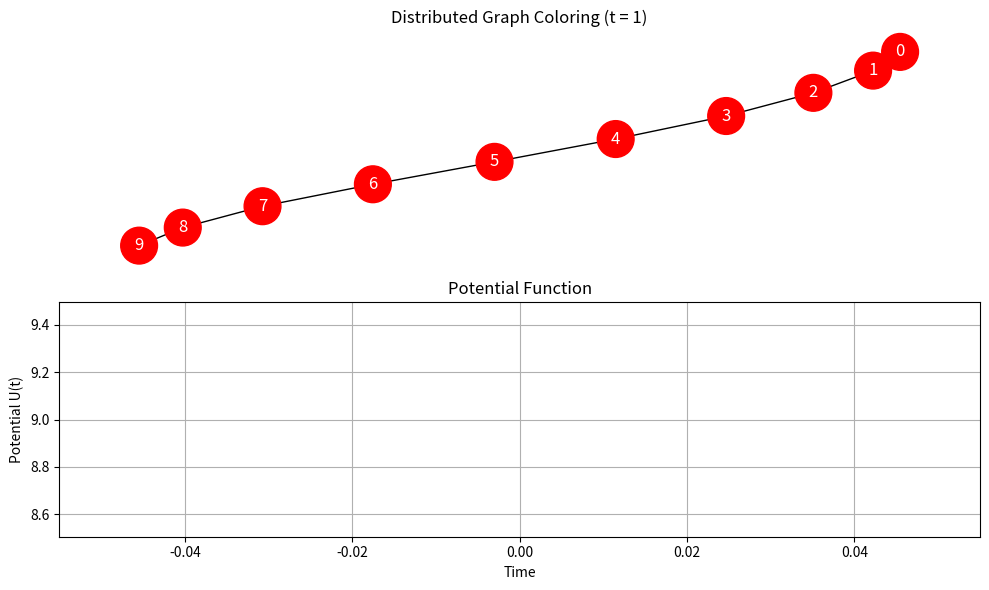
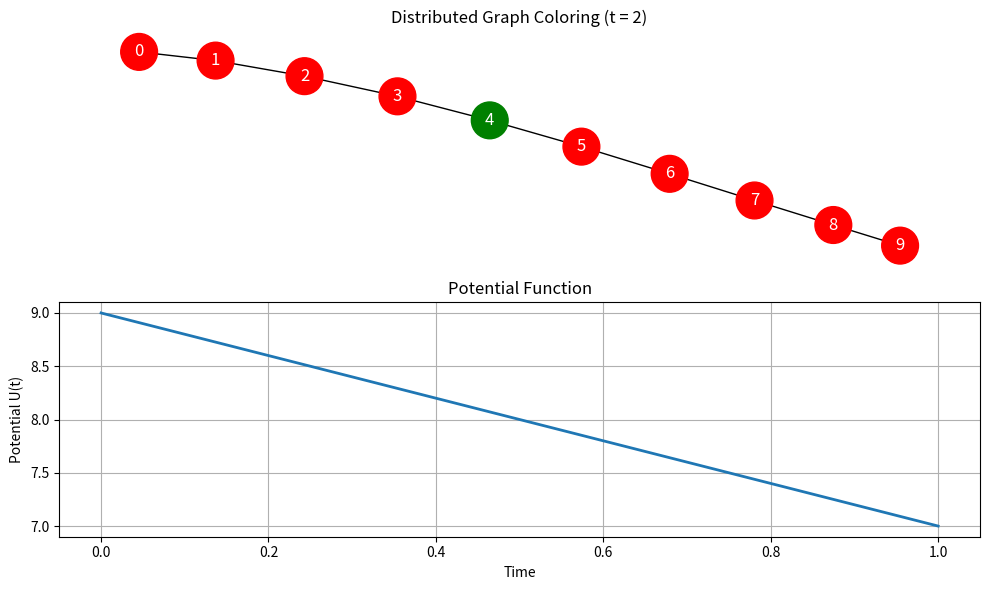
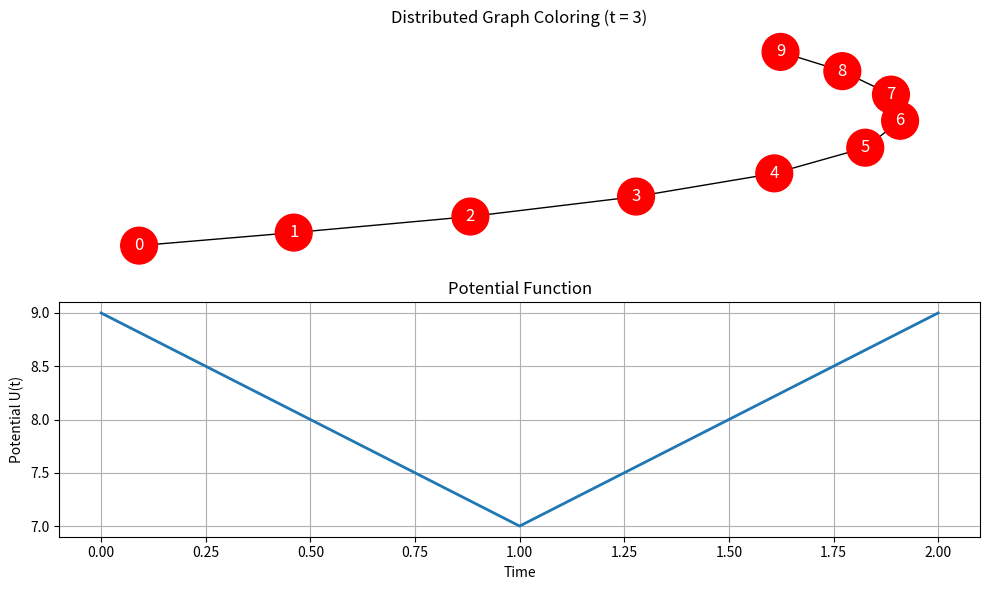
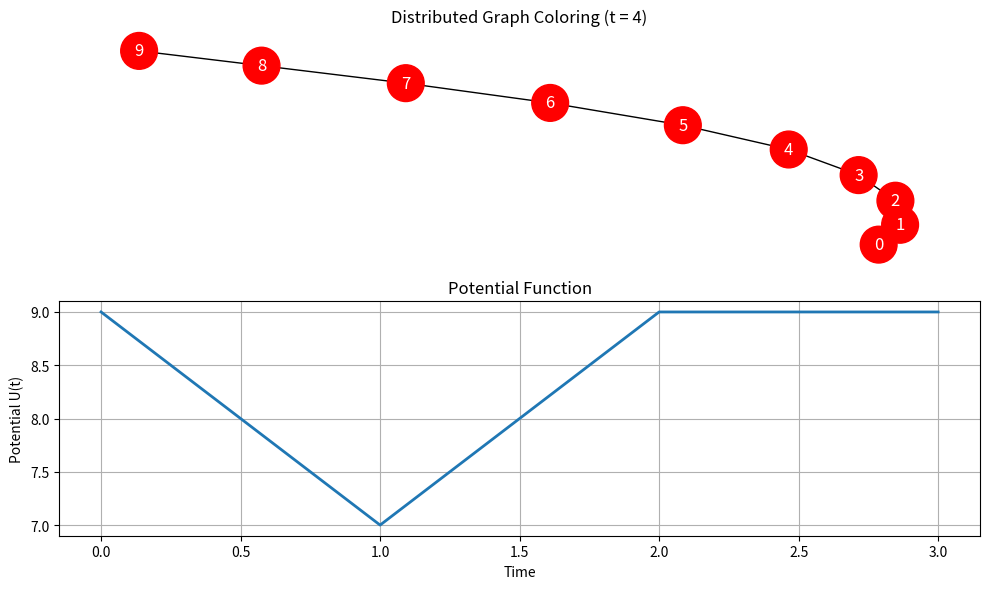
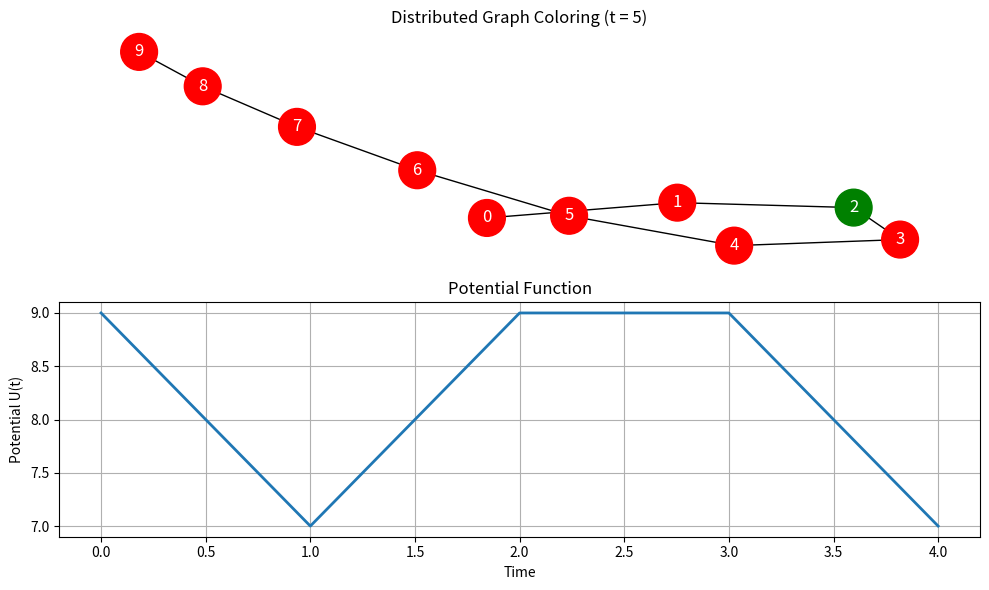
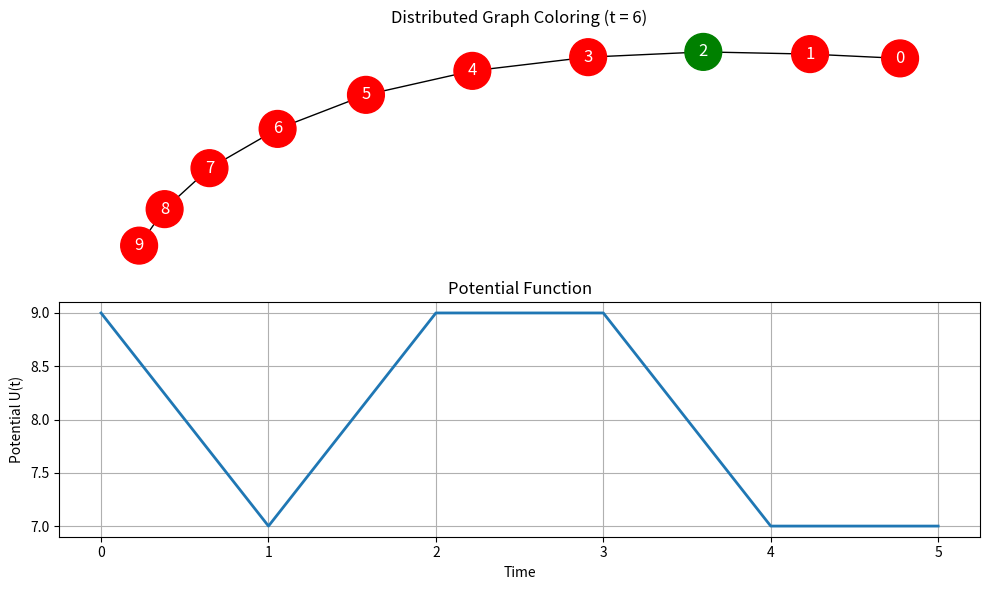
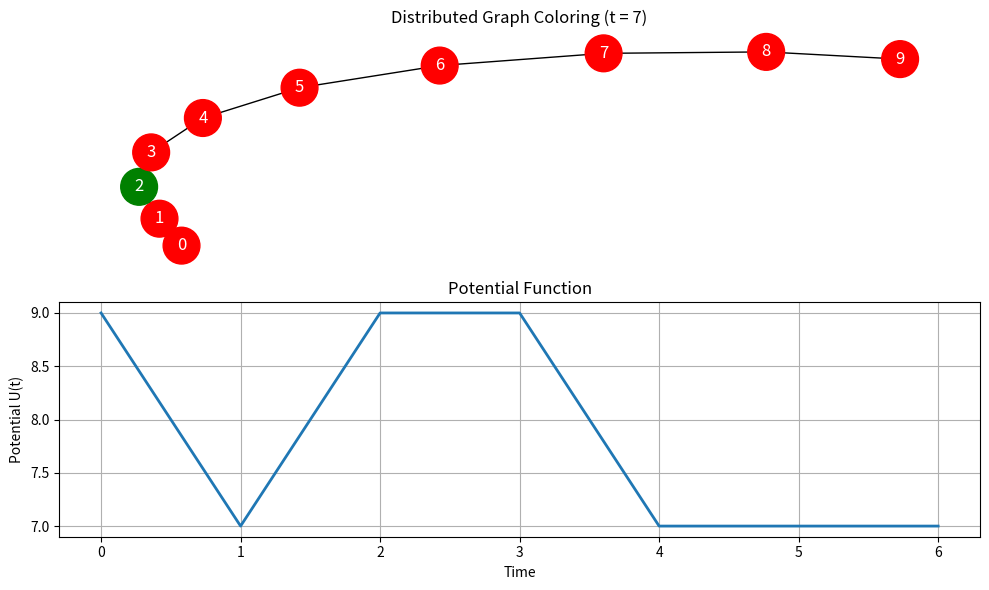
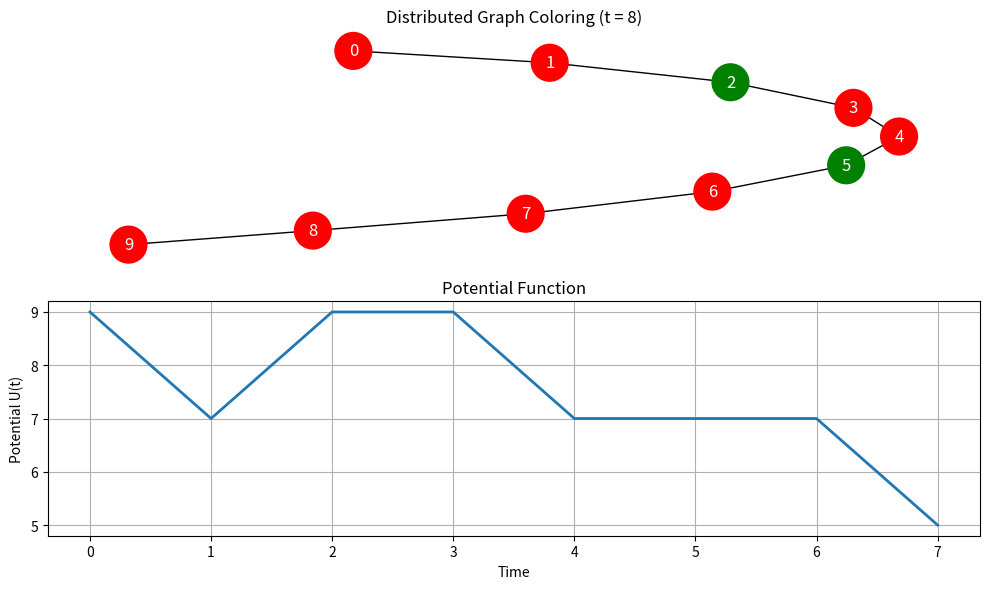
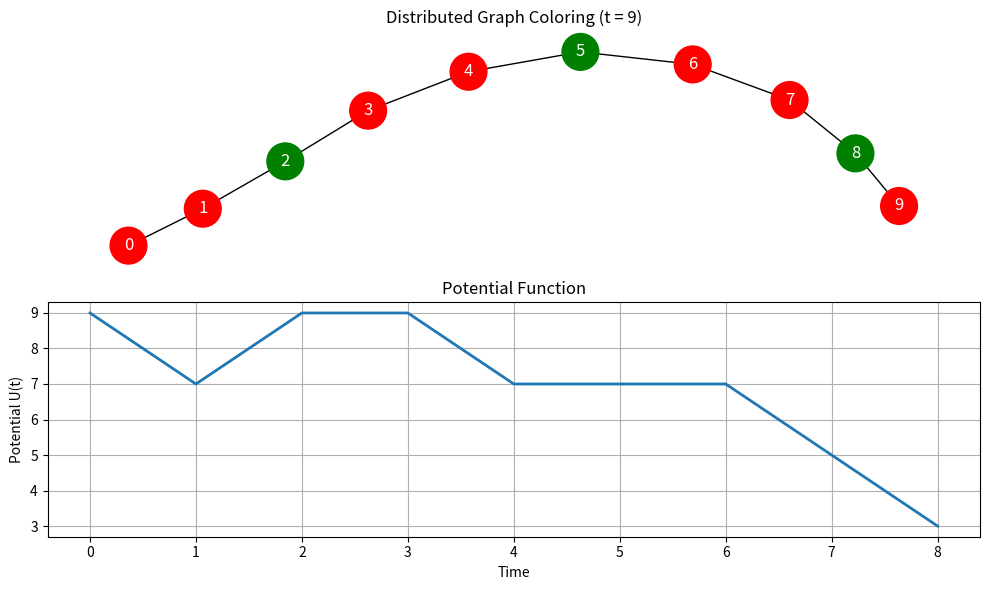
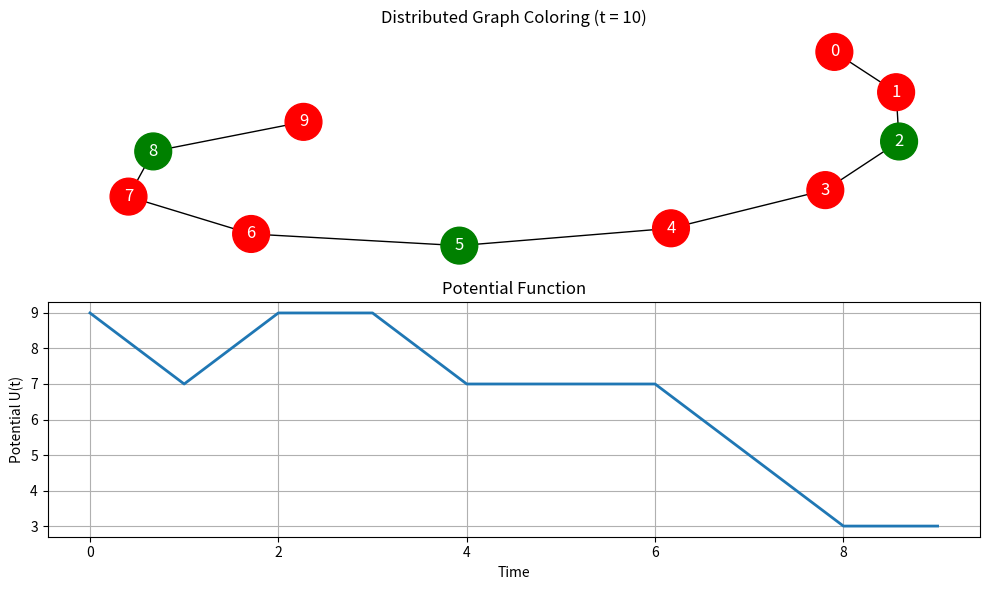
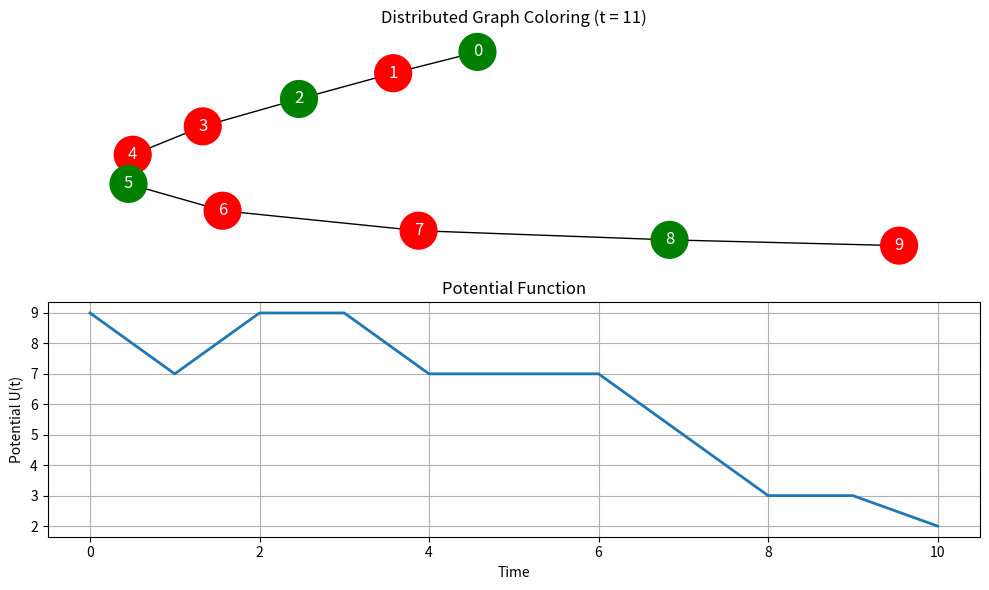
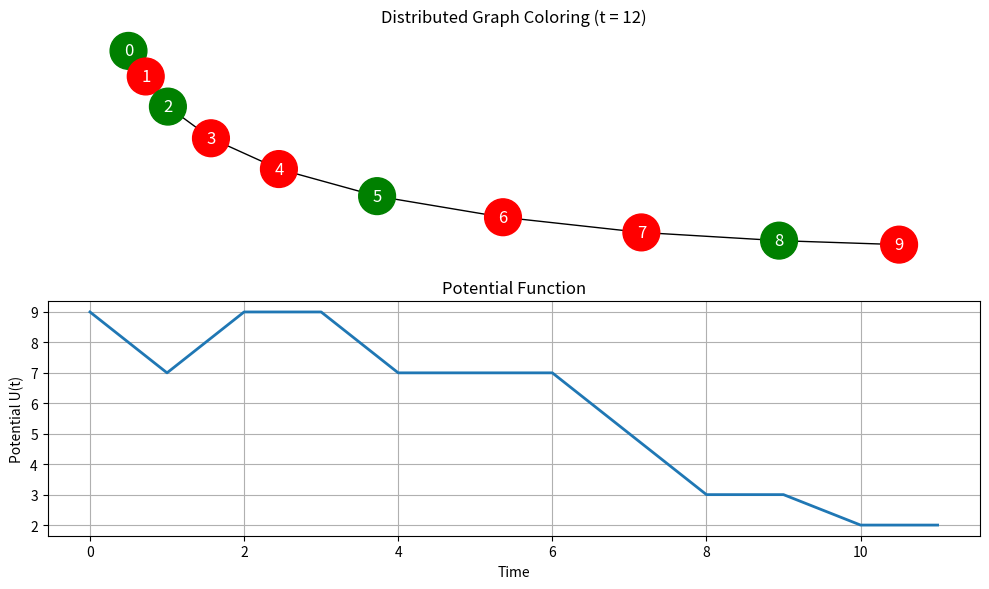
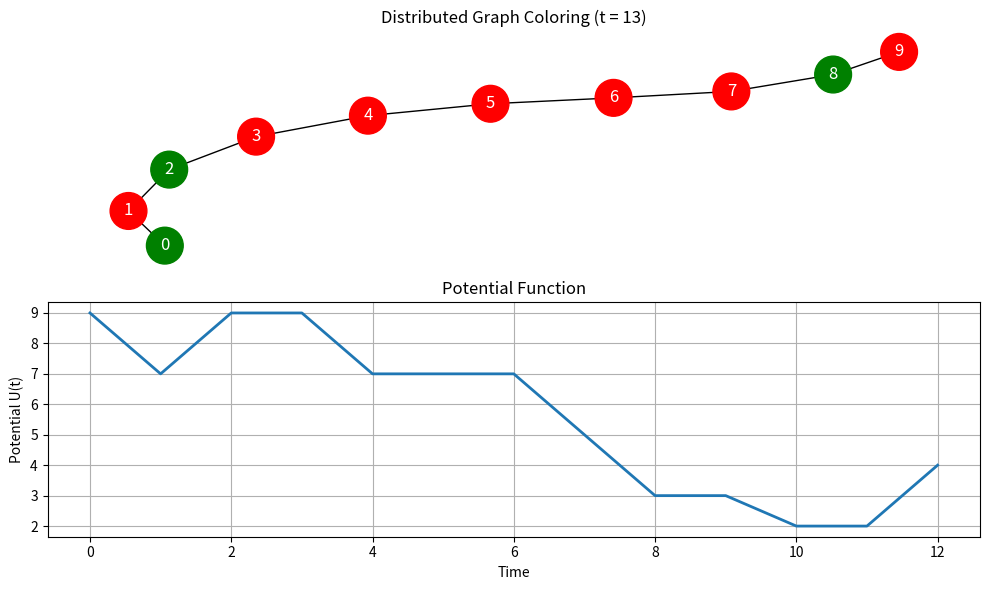
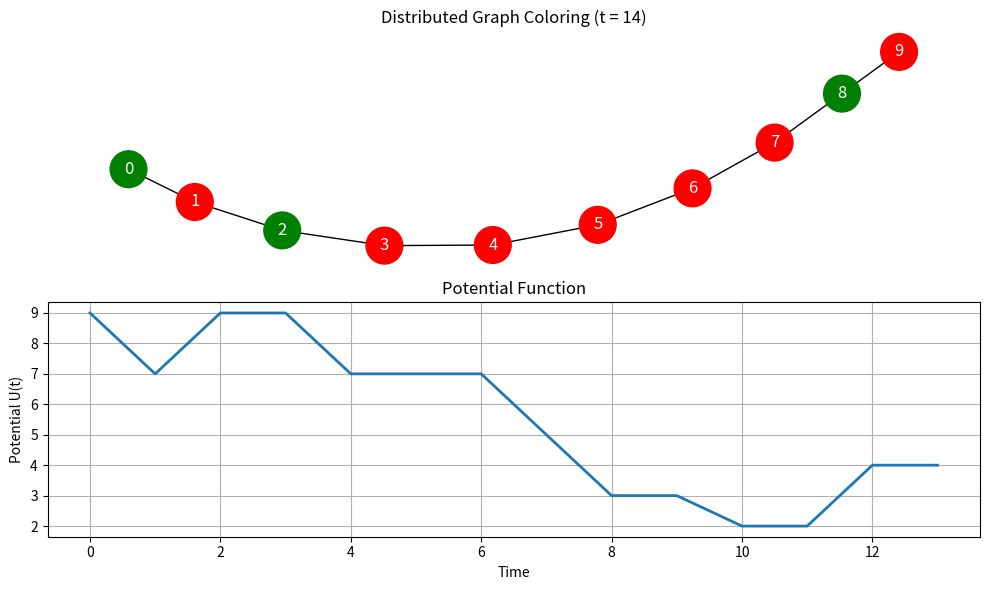
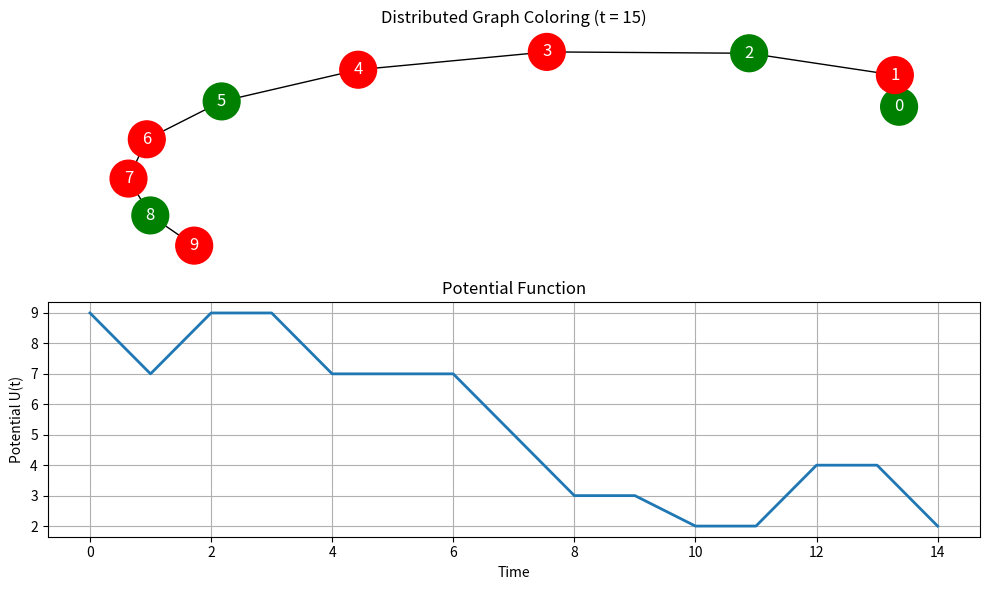
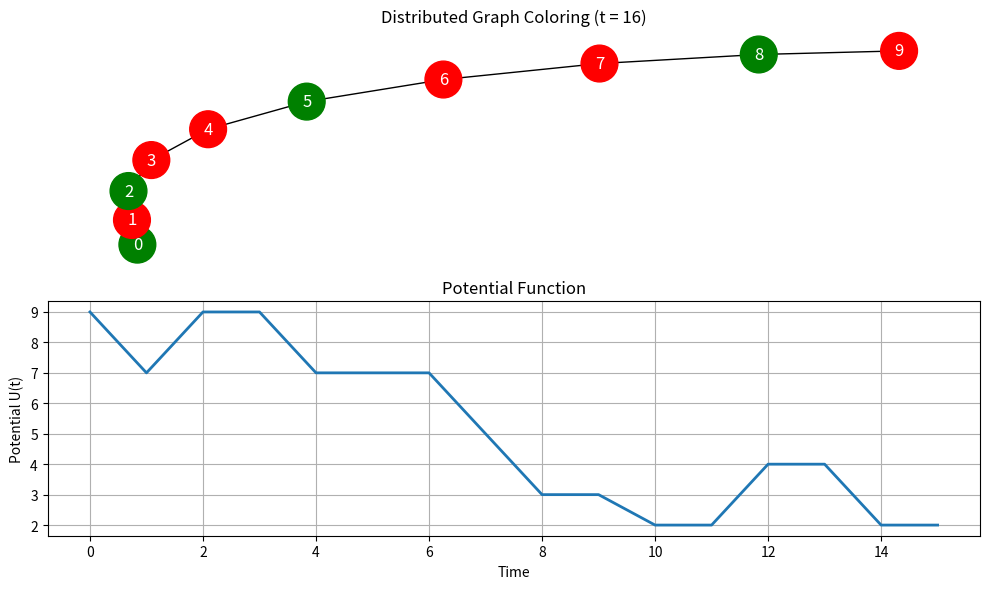

Generate these figures, in order, with matplotlib:
import numpy as np
import matplotlib.pyplot as plt
import networkx as nx
import random
# States: 0=o, 1=a, 2=b, 3=c, 4=d
# a) 
Lambda = np.array([
    [0,   2/5, 1/5, 0,   0],
    [0,   0,   3/4, 1/4, 0],
    [1/2, 0,   0,   1/2, 0],
    [0,   0,   1/3, 0,   2/3],
    [0,   1/3, 0,   1/3, 0]
])

def simulate_return_time(start,stop):
    state = start     # start in node a
    t = 0.0

    # first jump out of a
    while True:

        rates = Lambda[state]
        r = np.sum(rates)

        # waiting time
        dt = -np.log(np.random.rand()) / r
        t += dt

        # choose next state
        probs = rates / r
        state = np.random.choice(5, p=probs)

        # stop when we return to a
        if state == stop:
            return t

#simulate_return_time(start=1,stop=1)
#N = 100000
#times = [simulate_return_time(1,1) for _ in range(N)]
#print("Average return time:", np.mean(times))

#c) 
#simulate_return_time(start=0,stop=4)
N = 100000
#times = [simulate_return_time(0,4) for _ in range(N)]
#print("Average return time:", np.mean(times))

#d)
n = 5
target = 4  # d

# compute omega (exit rates)
omega = Lambda.sum(axis=1)

# build linear system A x = b
A = np.zeros((n, n))
b = np.zeros(n)

for i in range(n):
    if i == target:
        A[i, i] = 1
        b[i] = 0
    else:
        A[i, i] = omega[i]
        for j in range(n):
            A[i, j] -= Lambda[i, j]
        b[i] = 1

E = np.linalg.solve(A, b)

print("E_o[T_d] =", E[0])


N = 10                  # Number of nodes
T = 1000                # Maximum simulation time

# Colors, 0 = red,1 = green
X = np.zeros(N, dtype=int)

# Graph
G = nx.path_graph(N)

# Adjacency matrix
W = nx.to_numpy_array(G)

# Store potential values
U = []

# Node positions for plotting
#pos = {i: (i, 0) for i in range(N)}

# =========================
# Simulation
# =========================
plt.figure(figsize=(10, 6))

for t in range(1, T + 1):

    # Inverse noise parameter
    eta = t / 100

    # Random node wakes up
    i = random.randint(0, N - 1)

    # Find neighbors
    neighbors = list(G.neighbors(i))

    # -------------------------
    # Compute costs
    # -------------------------
    cost_red = 0
    cost_green = 0

    for j in neighbors:

        # Cost if node i chooses red
        if X[j] == 0:
            cost_red += 1

        # Cost if node i chooses green
        if X[j] == 1:
            cost_green += 1

    # -------------------------
    # Gibbs probabilities
    # -------------------------
    p_red = np.exp(-eta * cost_red)
    p_green = np.exp(-eta * cost_green)

    Z = p_red + p_green

    p_red /= Z
    p_green /= Z

    # -------------------------
    # Sample new color
    # -------------------------
    r = random.random()

    if r < p_red:
        X[i] = 0
    else:
        X[i] = 1

    # =========================
    # Compute potential
    # =========================
    potential = 0

    for (u, v) in G.edges():
        if X[u] == X[v]:
            potential += 1

    U.append(potential)

    # =========================
    # Animation
    # =========================
    plt.clf()

    # ---- Graph plot ----
    plt.subplot(2, 1, 1)

    node_colors = ['red' if c == 0 else 'green' for c in X]

    nx.draw(
        G,
        #pos,
        with_labels=True,
        node_color=node_colors,
        node_size=700,
        font_color='white'
    )

    plt.title(f"Distributed Graph Coloring (t = {t})")

    # ---- Potential plot ----
    plt.subplot(2, 1, 2)

    plt.plot(U, linewidth=2)

    plt.xlabel("Time")
    plt.ylabel("Potential U(t)")
    plt.title("Potential Function")
    plt.grid(True)

    plt.tight_layout()
    plt.pause(0.02)

    # Stop if solution found
    if potential == 0:
        print(f"Solution found at t = {t}")
        break

plt.show()
